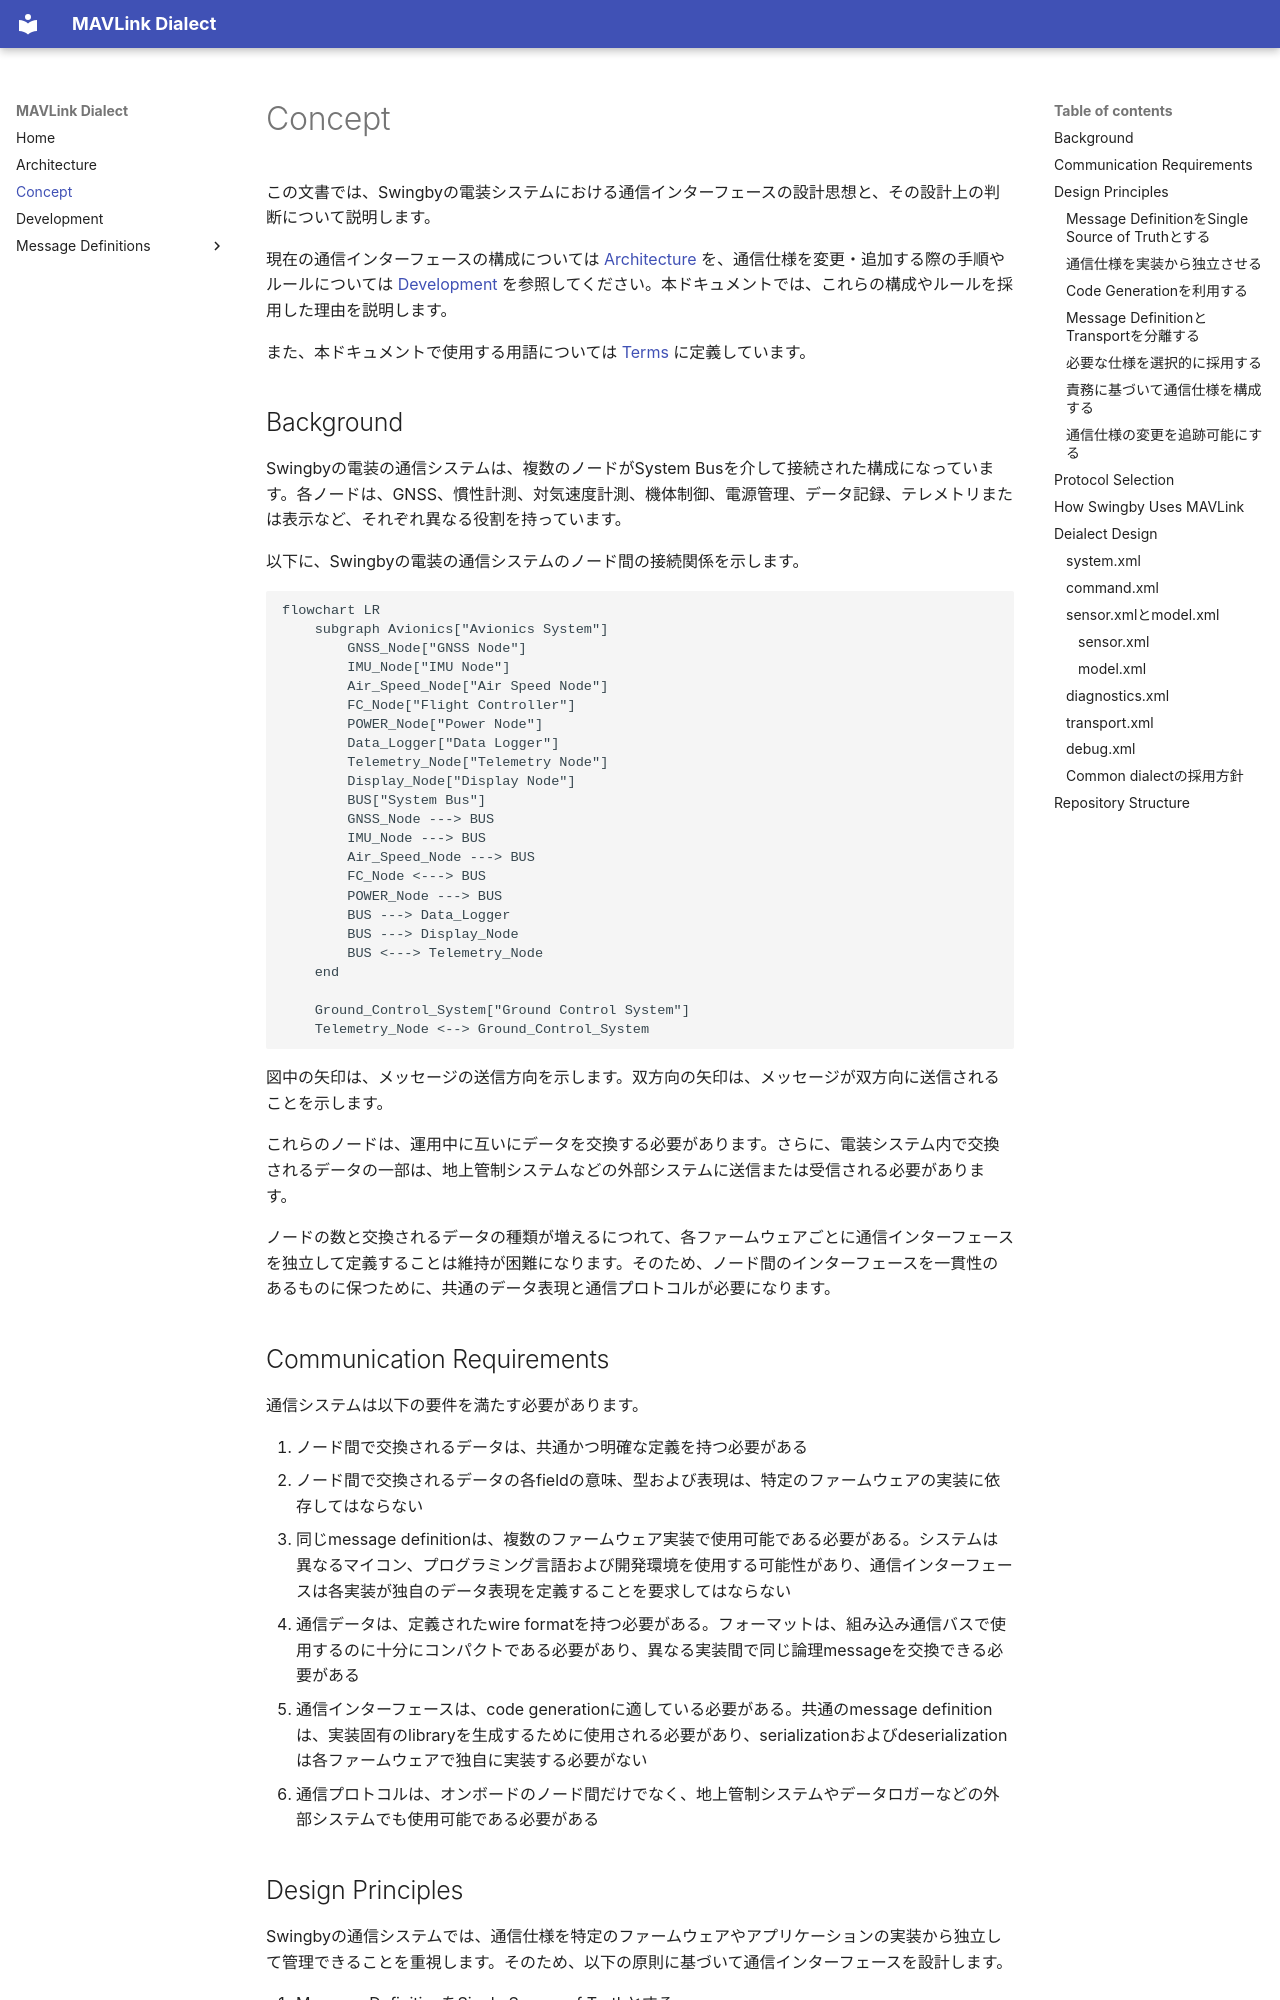

repository: TeamMeltingPoppo/mavlink-dialect · page: concept/index.html · generator: mkdocs

# Concept

この文書では、Swingbyの電装システムにおける通信インターフェースの設計思想と、その設計上の判断について説明します。

現在の通信インターフェースの構成については [Architecture](architecture.md) を、通信仕様を変更・追加する際の手順やルールについては [Development](development.md) を参照してください。本ドキュメントでは、これらの構成やルールを採用した理由を説明します。

また、本ドキュメントで使用する用語については [Terms](terms.md) に定義しています。

## Background

Swingbyの電装の通信システムは、複数のノードがSystem Busを介して接続された構成になっています。各ノードは、GNSS、慣性計測、対気速度計測、機体制御、電源管理、データ記録、テレメトリまたは表示など、それぞれ異なる役割を持っています。

以下に、Swingbyの電装の通信システムのノード間の接続関係を示します。

```mermaid
flowchart LR
    subgraph Avionics["Avionics System"]
        GNSS_Node["GNSS Node"]
        IMU_Node["IMU Node"]
        Air_Speed_Node["Air Speed Node"]
        FC_Node["Flight Controller"]
        POWER_Node["Power Node"]
        Data_Logger["Data Logger"]
        Telemetry_Node["Telemetry Node"]
        Display_Node["Display Node"]
        BUS["System Bus"]
        GNSS_Node ---> BUS
        IMU_Node ---> BUS
        Air_Speed_Node ---> BUS
        FC_Node <---> BUS
        POWER_Node ---> BUS
        BUS ---> Data_Logger
        BUS ---> Display_Node
        BUS <---> Telemetry_Node
    end

    Ground_Control_System["Ground Control System"]
    Telemetry_Node <--> Ground_Control_System
```


図中の矢印は、メッセージの送信方向を示します。双方向の矢印は、メッセージが双方向に送信されることを示します。

これらのノードは、運用中に互いにデータを交換する必要があります。さらに、電装システム内で交換されるデータの一部は、地上管制システムなどの外部システムに送信または受信される必要があります。

ノードの数と交換されるデータの種類が増えるにつれて、各ファームウェアごとに通信インターフェースを独立して定義することは維持が困難になります。そのため、ノード間のインターフェースを一貫性のあるものに保つために、共通のデータ表現と通信プロトコルが必要になります。
